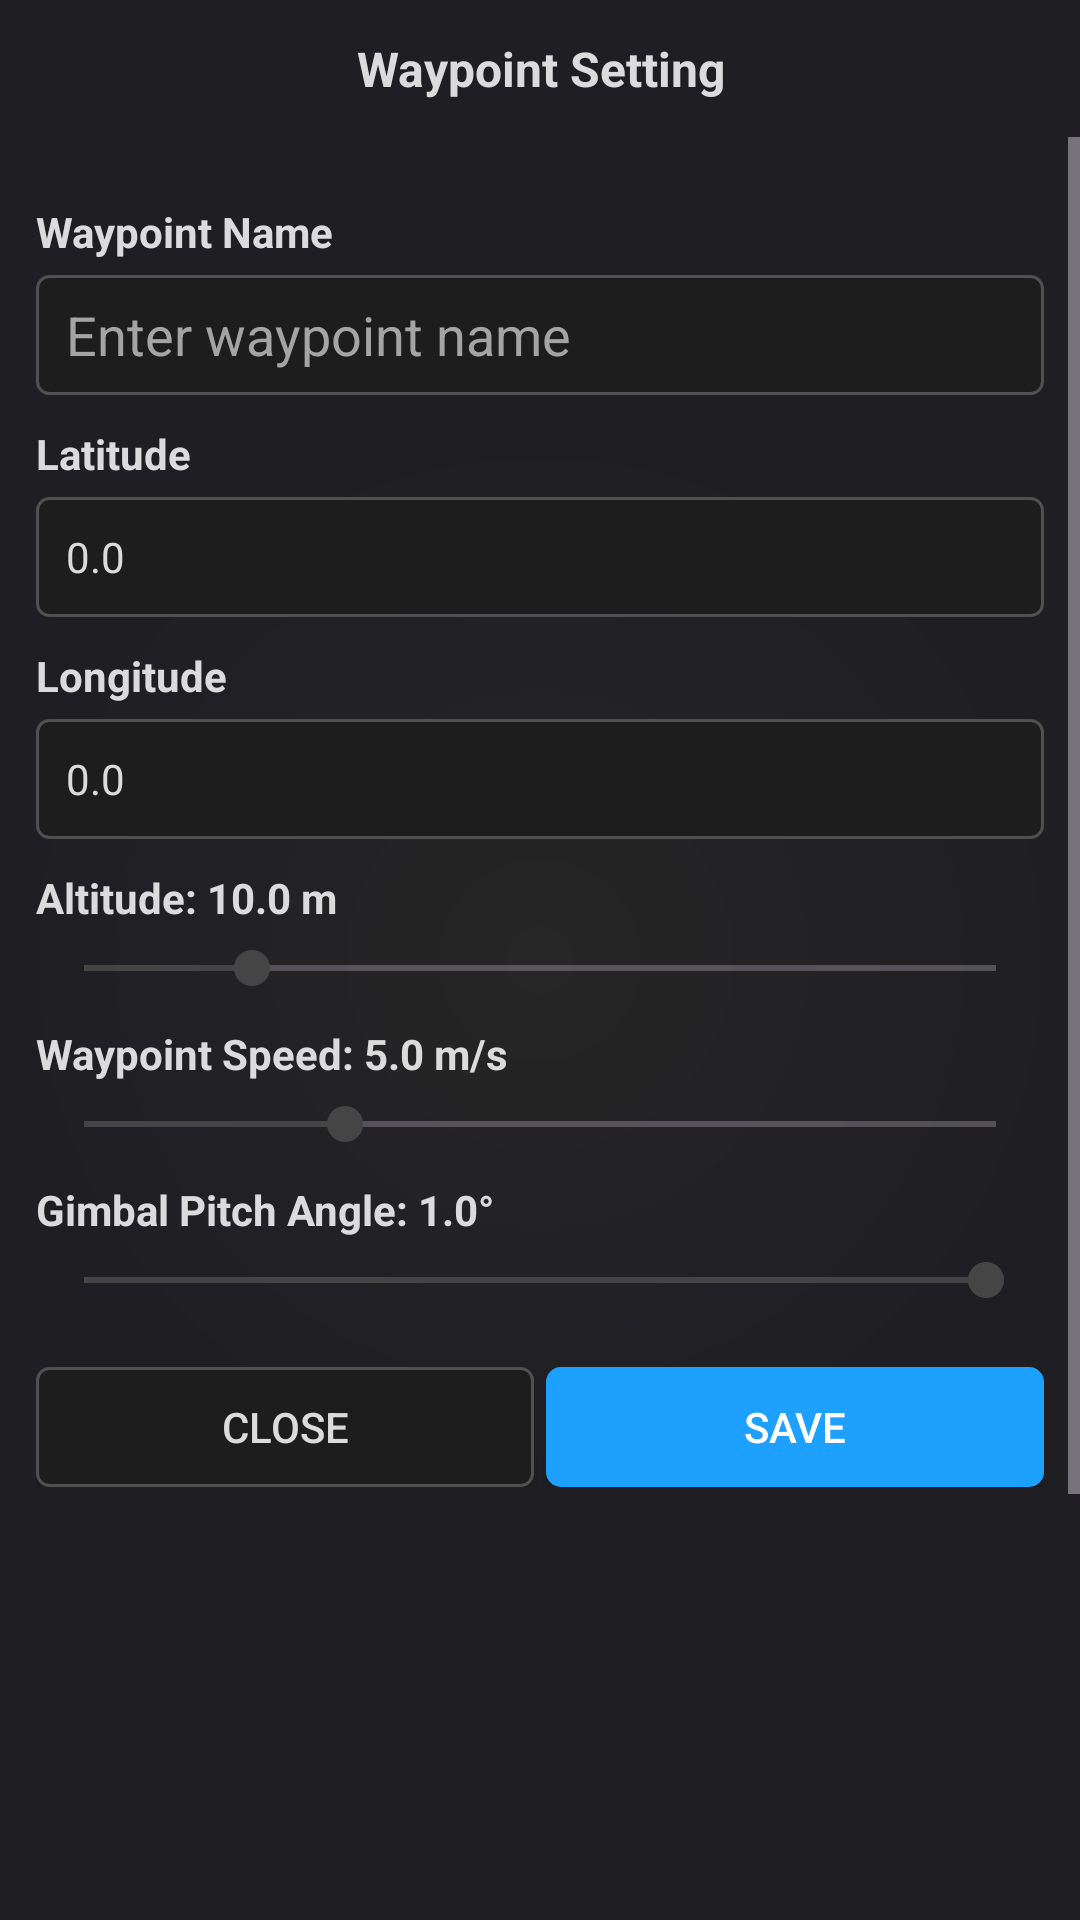

Layout XML and referenced resources for this Android screen:
<!-- AndroidManifest.xml: application theme Theme.EagleEyeAndroid -->
<!-- res/layout/popup_waypoint_setting.xml -->
<LinearLayout xmlns:android="http://schemas.android.com/apk/res/android"
    android:layout_width="match_parent"
    android:layout_height="wrap_content"
    xmlns:app="http://schemas.android.com/apk/res-auto"
    android:orientation="vertical"
    android:background="@drawable/secondary_gradient_background">

    <TextView
        android:layout_width="match_parent"
        android:layout_height="wrap_content"
        android:text="Waypoint Setting"
        android:textStyle="bold"
        android:gravity="center"
        android:textSize="16dp"
        android:padding="12dp"
        android:textColor="@color/text_primary"/>

    <ScrollView
        android:layout_width="match_parent"
        android:layout_height="wrap_content"
        android:fillViewport="true">

        <LinearLayout
            android:layout_width="match_parent"
            android:layout_height="wrap_content"
            android:orientation="vertical"
            android:layout_marginTop="10dp"
            android:padding="12dp">

            
            <LinearLayout
                android:layout_width="match_parent"
                android:layout_height="wrap_content"
                android:orientation="vertical">

                <TextView
                    android:layout_width="match_parent"
                    android:layout_height="wrap_content"
                    android:textColor="@color/text_primary"
                    android:text="Waypoint Name"
                    android:textStyle="bold"/>

                <EditText
                    android:id="@+id/waypointNameEdit"
                    android:layout_width="match_parent"
                    android:layout_height="40dp"
                    android:layout_marginTop="5dp"
                    android:background="@drawable/edit_text_border"
                    android:hint="Enter waypoint name"
                    android:paddingLeft="10dp"
                    android:paddingRight="10dp"
                    android:textColor="@color/text_primary"
                    android:textColorHint="@color/gray_text"/>

            </LinearLayout>

            
            <LinearLayout
                android:layout_width="match_parent"
                android:layout_height="wrap_content"
                android:layout_marginTop="10dp"
                android:orientation="vertical">

                <TextView
                    android:layout_width="match_parent"
                    android:layout_height="wrap_content"
                    android:textColor="@color/text_primary"
                    android:text="Latitude"
                    android:textStyle="bold"/>

                <TextView
                    android:id="@+id/latitudeText"
                    android:layout_width="match_parent"
                    android:layout_height="40dp"
                    android:layout_marginTop="5dp"
                    android:background="@drawable/edit_text_border"
                    android:gravity="center_vertical"
                    android:paddingLeft="10dp"
                    android:paddingRight="10dp"
                    android:text="0.0"
                    android:textColor="@color/text_primary"/>

            </LinearLayout>

            
            <LinearLayout
                android:layout_width="match_parent"
                android:layout_height="wrap_content"
                android:layout_marginTop="10dp"
                android:orientation="vertical">

                <TextView
                    android:layout_width="match_parent"
                    android:layout_height="wrap_content"
                    android:textColor="@color/text_primary"
                    android:text="Longitude"
                    android:textStyle="bold"/>

                <TextView
                    android:id="@+id/longitudeText"
                    android:layout_width="match_parent"
                    android:layout_height="40dp"
                    android:layout_marginTop="5dp"
                    android:background="@drawable/edit_text_border"
                    android:gravity="center_vertical"
                    android:paddingLeft="10dp"
                    android:paddingRight="10dp"
                    android:text="0.0"
                    android:textColor="@color/text_primary"/>

            </LinearLayout>

            
            <LinearLayout
                android:layout_width="match_parent"
                android:layout_height="wrap_content"
                android:layout_marginTop="10dp"
                android:orientation="vertical">

                <TextView
                    android:id="@+id/altitudeLbl"
                    android:layout_width="match_parent"
                    android:layout_height="wrap_content"
                    android:textColor="@color/text_primary"
                    android:text="Altitude: 10.0 m"
                    android:textStyle="bold"/>

                <SeekBar
                    android:id="@+id/altitudeSlider"
                    android:layout_marginTop="5dp"
                    android:layout_width="match_parent"
                    android:layout_height="wrap_content"
                    android:max="490"
                    android:progress="90"/>

            </LinearLayout>

            
            <LinearLayout
                android:layout_width="match_parent"
                android:layout_height="wrap_content"
                android:layout_marginTop="10dp"
                android:orientation="vertical">

                <TextView
                    android:id="@+id/waypointSpeedLbl"
                    android:layout_width="match_parent"
                    android:layout_height="wrap_content"
                    android:textColor="@color/text_primary"
                    android:text="Waypoint Speed: 5.0 m/s"
                    android:textStyle="bold"/>

                <SeekBar
                    android:id="@+id/waypointSpeedSlider"
                    android:layout_marginTop="5dp"
                    android:layout_width="match_parent"
                    android:layout_height="wrap_content"
                    android:max="140"
                    android:progress="40"/>

            </LinearLayout>

            
            <LinearLayout
                android:layout_width="match_parent"
                android:layout_height="wrap_content"
                android:layout_marginTop="10dp"
                android:orientation="vertical">

                <TextView
                    android:id="@+id/gimbalPitchAngleLbl"
                    android:layout_width="match_parent"
                    android:layout_height="wrap_content"
                    android:textColor="@color/text_primary"
                    android:text="Gimbal Pitch Angle: 1.0°"
                    android:textStyle="bold"/>

                <SeekBar
                    android:id="@+id/gimbalPitchAngleSlider"
                    android:layout_marginTop="5dp"
                    android:layout_width="match_parent"
                    android:layout_height="wrap_content"
                    android:max="90"
                    android:progress="89"/>

            </LinearLayout>

            
            <LinearLayout
                android:layout_width="match_parent"
                android:layout_height="40dp"
                android:weightSum="10"
                android:layout_marginTop="20dp"
                android:orientation="horizontal">

                <Button
                    android:id="@+id/closeBtn"
                    android:layout_width="0dp"
                    android:layout_height="match_parent"
                    android:layout_marginRight="4dp"
                    android:layout_weight="5"
                    android:background="@drawable/edit_text_border"
                    android:text="Close"
                    android:textColor="@color/text_primary" />

                <Button
                    android:id="@+id/saveBtn"
                    android:layout_width="0dp"
                    android:layout_weight="5"
                    android:background="@drawable/primary_button"
                    android:layout_height="match_parent"
                    android:text="Save"
                    android:textColor="@color/white"/>

            </LinearLayout>

        </LinearLayout>

    </ScrollView>

</LinearLayout>
<!-- resources referenced by this layout -->
<resources>
  <color name="gray_text">#A4A4A4</color>
  <color name="text_primary">#DBDBDC</color>
  <color name="white">#FFFFFF</color>
  <!-- drawable edit_text_border (drawable) -->
  <?xml version="1.0" encoding="utf-8"?>
  <shape xmlns:android="http://schemas.android.com/apk/res/android"
      android:shape="rectangle">
      <solid android:color="@color/textfield_background" />
      <stroke
          android:width="1dp"
          android:color="@color/textfield_border" />
      <corners android:radius="4dp" />
  </shape>
  <!-- drawable primary_button (drawable) -->
  <?xml version="1.0" encoding="utf-8"?>
  <shape xmlns:android="http://schemas.android.com/apk/res/android"
      android:shape="rectangle">
      <gradient
          android:type="linear"
          android:angle="270"
          android:startColor="#1DA0FF"
          android:endColor="#1DA0FF" />
      <corners android:radius="5dp" />
  
  </shape>
  <!-- drawable secondary_gradient_background (drawable) -->
  <?xml version="1.0" encoding="utf-8"?>
  <shape xmlns:android="http://schemas.android.com/apk/res/android"
      android:shape="rectangle">
      <gradient
          android:type="radial"
          android:centerX="0.5"
          android:centerY="0.5"
          android:gradientRadius="50%"
          android:startColor="@color/secondary_background1"
          android:endColor="@color/secondary_background2" />
  </shape>
  <style name="Theme.EagleEyeAndroid" parent="Theme.Material3.Dark.NoActionBar">
          <item name="android:statusBarColor">@android:color/transparent</item>
          <item name="android:navigationBarColor">@android:color/transparent</item>
          <item name="android:windowLightStatusBar">false</item>
          <item name="android:windowLightNavigationBar">false</item>
  
          
          <item name="colorPrimary">@color/primary1</item>
          <item name="colorOnPrimary">@color/white</item>
          <item name="colorPrimaryContainer">@color/primary2</item>
          <item name="colorOnPrimaryContainer">@color/white</item>
  
          <item name="colorSecondary">@color/secondary1</item>
          <item name="colorOnSecondary">@color/white</item>
          <item name="colorSecondaryContainer">@color/secondary2</item>
          <item name="colorOnSecondaryContainer">@color/white</item>
  
          <item name="colorSurface">@color/background1</item>
          <item name="colorOnSurface">@color/text_primary</item>
          <item name="colorSurfaceVariant">@color/background2</item>
          <item name="colorOnSurfaceVariant">@color/text_primary</item>
  
          <item name="android:colorBackground">@color/background_color</item>
          <item name="colorOnBackground">@color/text_primary</item>
  
          
          <item name="materialButtonStyle">@style/Widget.App.Button</item>
      </style>
  <color name="textfield_background">#1D1D1D</color>
  <color name="textfield_border">#505050</color>
  <color name="secondary_background1">#262626</color>
  <color name="secondary_background2">#1F1E23</color>
  <color name="primary1">#1DA0FF</color>
  <color name="primary2">#0084FF</color>
  <color name="secondary1">#454545</color>
  <color name="secondary2">#393939</color>
  <color name="background1">#262626</color>
  <color name="background2">#1F1E23</color>
  <color name="background_color">#141416</color>
  <style name="Widget.App.Button" parent="Widget.Material3.Button">
          <item name="backgroundTint">@null</item> 
          <item name="android:textColor">@color/white</item>
      </style>
</resources>
